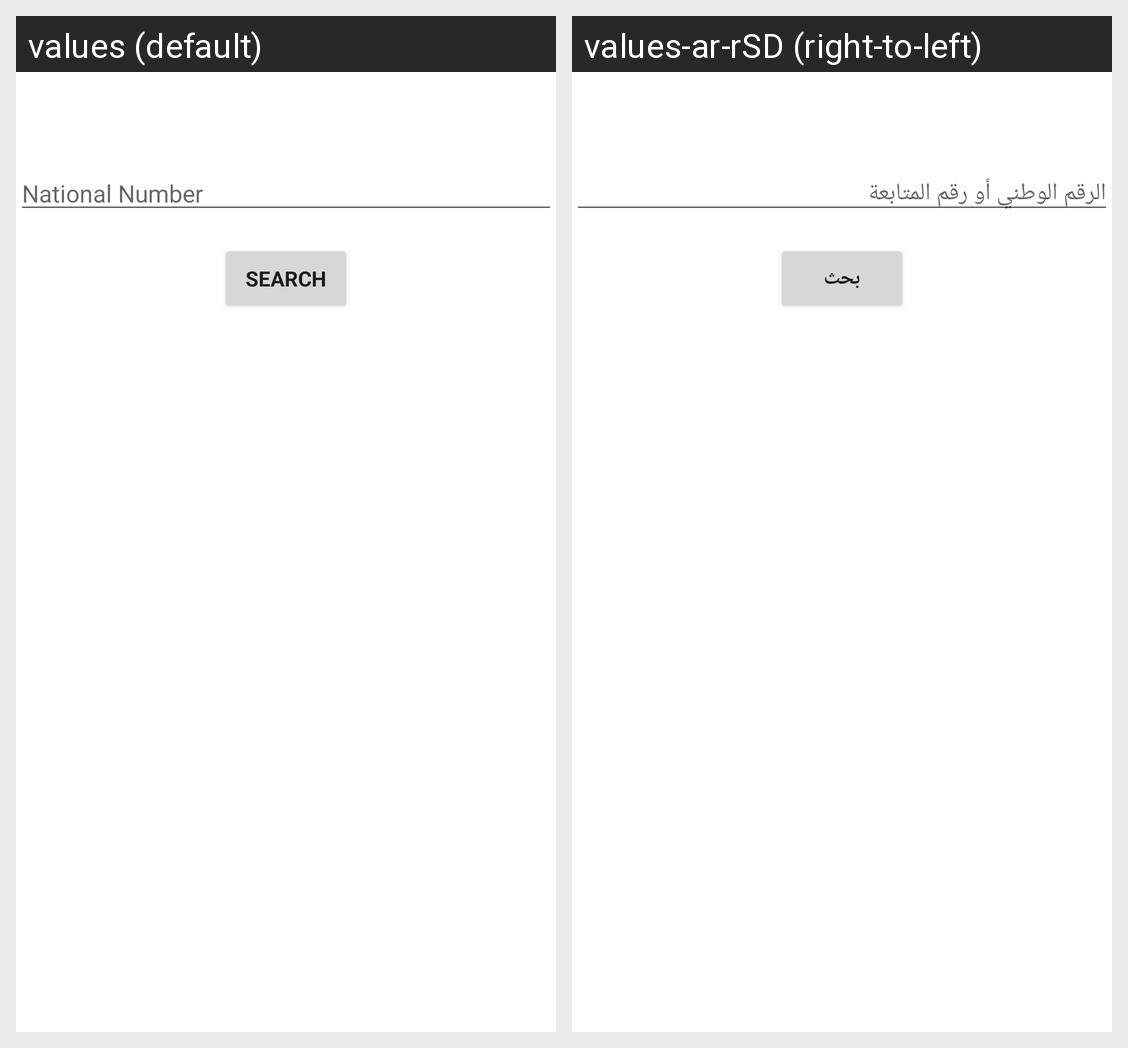

Translations of the strings shown on this Android screen, per locale in the grid:
Android screen res/layout/fragment_home.xml rendered under 2 locales, left to right: values (default), values-ar-rSD (right-to-left). Device: Nexus 5 (rendered at 1080×1920; each locale shown at half size, 540×960, under a caption strip naming it); theme AppTheme.
Strings drawn on this screen, with the default value and each locale's value (text and hints the layout hard-codes, and strings that could not be matched under every locale, appear in the picture but are not listed):

national_number
  values: National Number
  values-ar-rSD: الرقم الوطني أو رقم المتابعة

search
  values: Search
  values-ar-rSD: بحث
